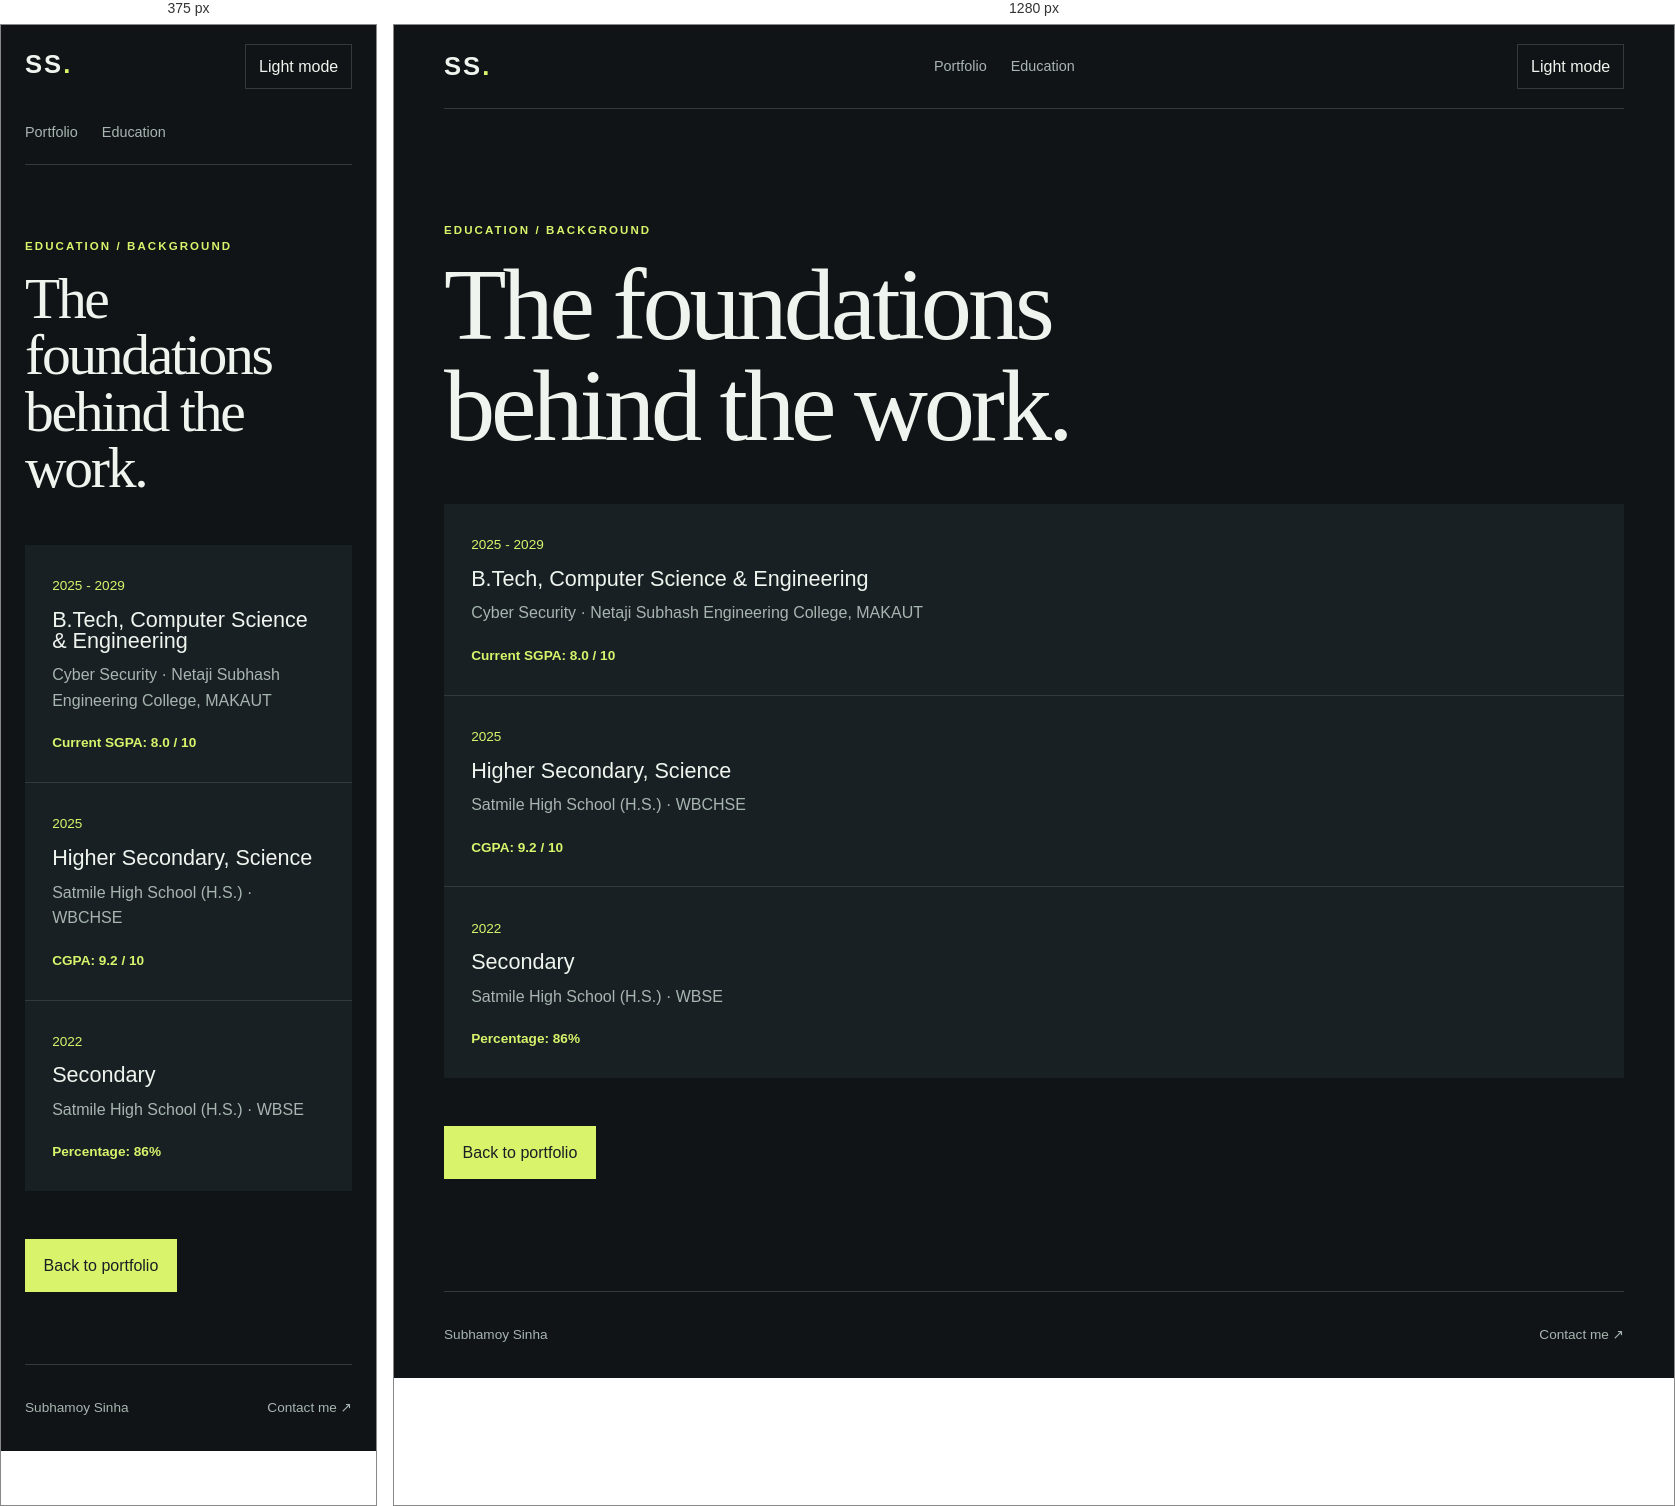
Rendered at 375 px and 1280 px, left to right.

<!-- file: hello.html -->
<!doctype html>
<html lang="en">
  <head>
    <meta charset="UTF-8" />
    <meta name="viewport" content="width=device-width, initial-scale=1.0" />
    <title>Education | Subhamoy Sinha</title>
    <link rel="stylesheet" href="style.css" />
  </head>
  <body>
    <header class="site-header">
      <a class="brand" href="index.html">SS<span>.</span></a>
      <nav aria-label="Secondary navigation">
        <a href="index.html">Portfolio</a><a href="#education">Education</a>
      </nav>
      <button class="theme-toggle" id="theme-toggle" type="button">
        Light mode
      </button>
    </header>
    <main class="page-section resume-page" id="education">
      <p class="eyebrow">Education / Background</p>
      <h1>The foundations behind the work.</h1>
      <div class="timeline">
        <article>
          <span>2025 - 2029</span>
          <h2>B.Tech, Computer Science &amp; Engineering</h2>
          <p>Cyber Security · Netaji Subhash Engineering College, MAKAUT</p>
          <strong>Current SGPA: 8.0 / 10</strong>
        </article>
        <article>
          <span>2025</span>
          <h2>Higher Secondary, Science</h2>
          <p>Satmile High School (H.S.) · WBCHSE</p>
          <strong>CGPA: 9.2 / 10</strong>
        </article>
        <article>
          <span>2022</span>
          <h2>Secondary</h2>
          <p>Satmile High School (H.S.) · WBSE</p>
          <strong>Percentage: 86%</strong>
        </article>
      </div>
      <a class="button button-primary" href="index.html">Back to portfolio</a>
    </main>
    <footer class="site-footer">
      <span>Subhamoy Sinha</span
      ><a href="mailto:subhamoysinha41@gmail.com">Contact me ↗</a>
    </footer>
    <script src="index.js" defer></script>
  </body>
</html>


/* @media block from style.css */
@media (max-width: 720px) {
  .site-header {
    align-items: flex-start;
    flex-wrap: wrap;
    padding: 1.2rem 0;
  }
  nav {
    order: 3;
    width: 100%;
    overflow-x: auto;
  }
  .page-section {
    padding: 4.5rem 0;
  }
  .hero,
  .split-section,
  .contact-section {
    grid-template-columns: 1fr;
    gap: 2.5rem;
  }
  .hero {
    min-height: auto;
  }
  .hero-card {
    max-width: 340px;
  }
  .skills-grid {
    grid-template-columns: 1fr;
  }
  .project-row {
    grid-template-columns: 35px 1fr;
  }
  .project-row a {
    grid-column: 2;
  }
}